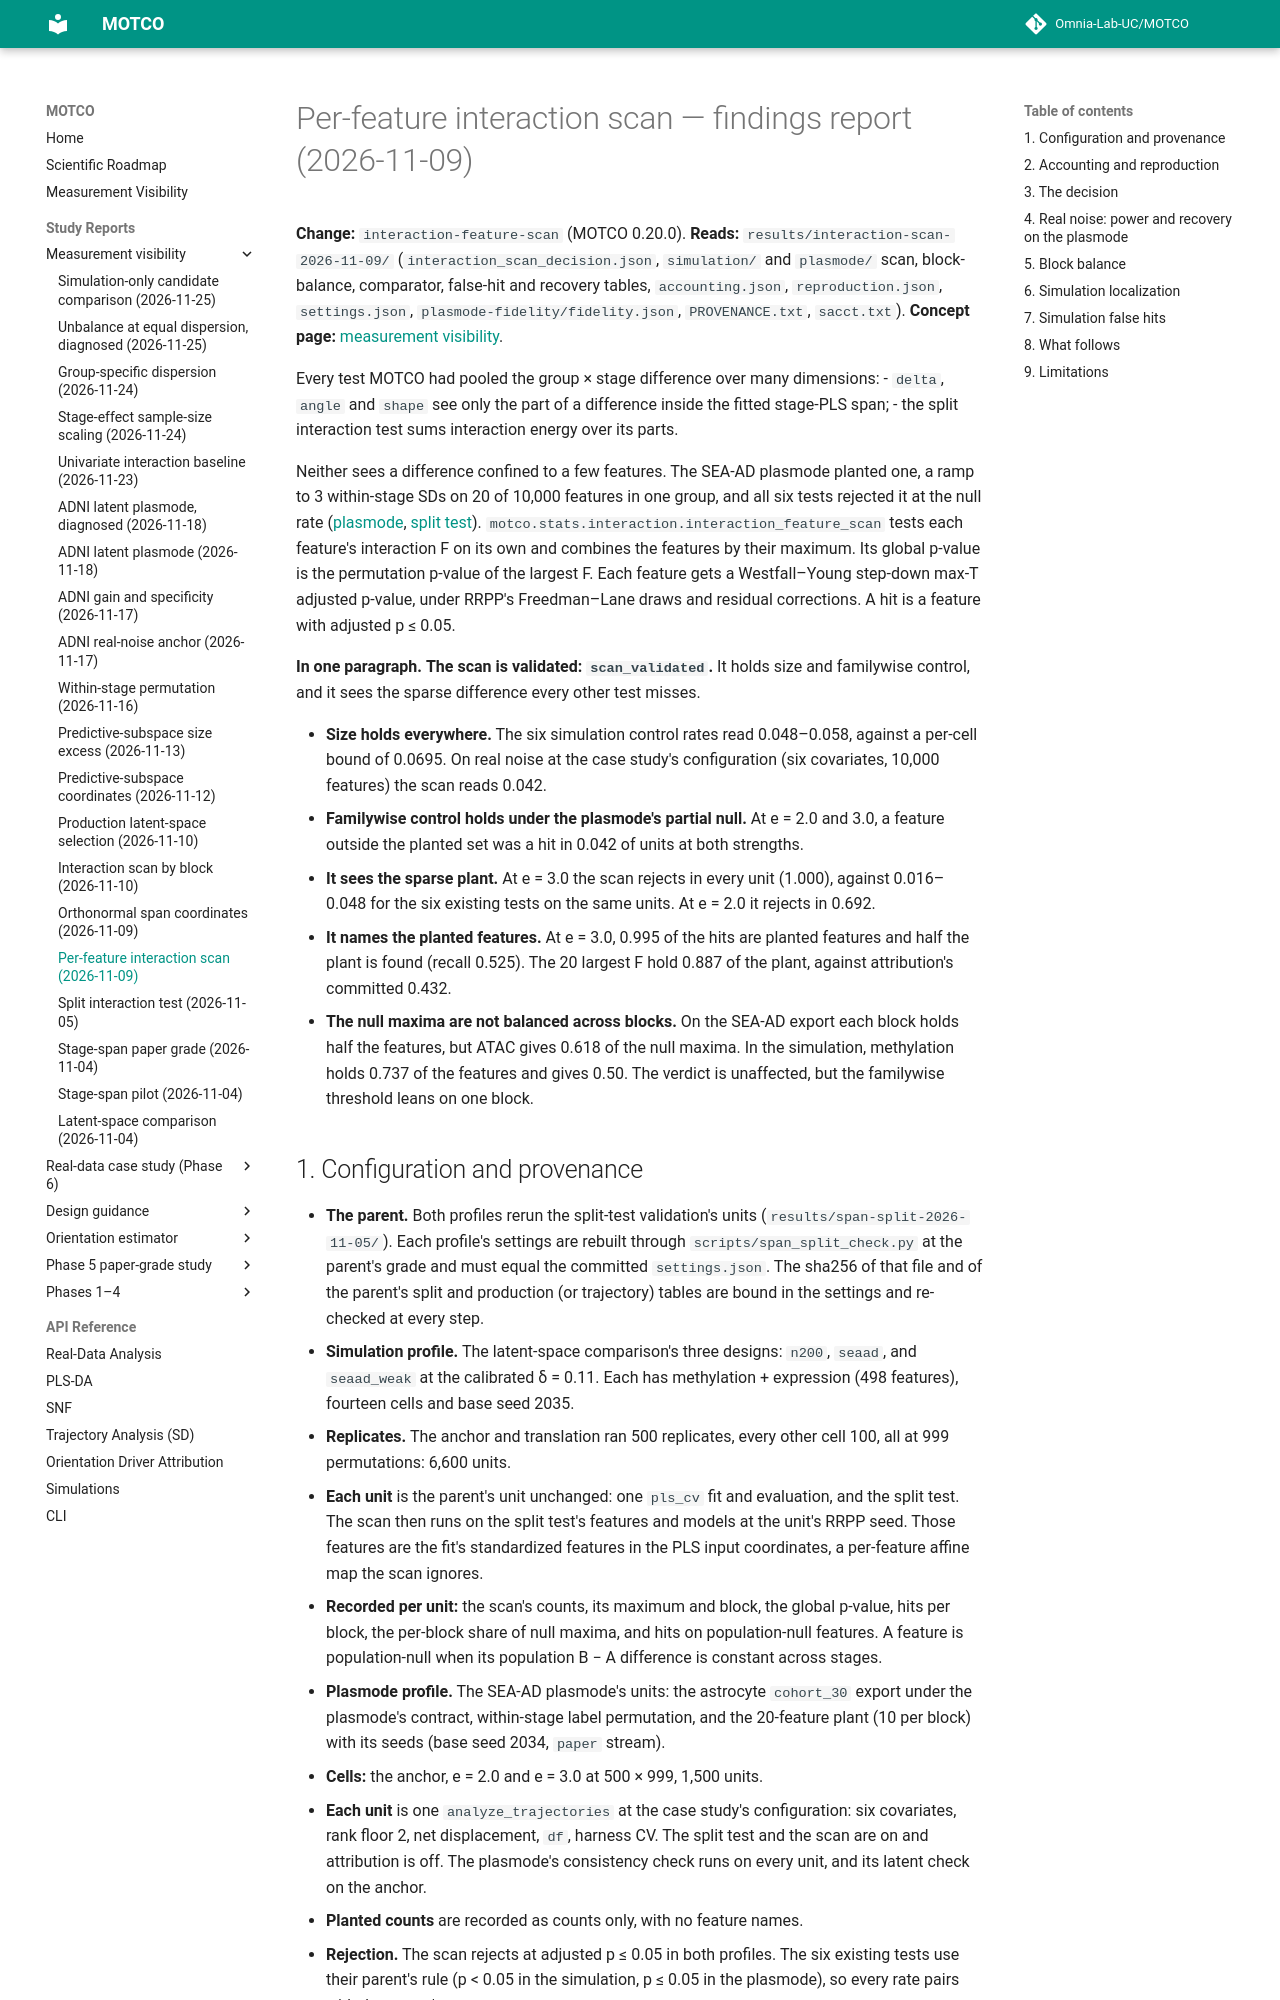

repository: Omnia-Lab-UC/MOTCO · page: reports/interaction-scan-2026-11-09/index.html · generator: mkdocs

# Per-feature interaction scan — findings report (2026-11-09)

**Change:** `interaction-feature-scan` (MOTCO 0.20.0). **Reads:** `results/interaction-scan-2026-11-09/` (`interaction_scan_decision.json`, `simulation/` and `plasmode/` scan, block-balance, comparator, false-hit and recovery tables, `accounting.json`, `reproduction.json`, `settings.json`, `plasmode-fidelity/fidelity.json`, `PROVENANCE.txt`, `sacct.txt`). **Concept page:** [measurement visibility](../measurement-visibility.md#testing-feature-by-feature-the-interaction-scan).

Every test MOTCO had pooled the group × stage difference over many dimensions:
- `delta`, `angle` and `shape` see only the part of a difference inside the fitted stage-PLS span;
- the split interaction test sums interaction energy over its parts.

Neither sees a difference confined to a few features. The SEA-AD plasmode planted one, a ramp to 3 within-stage SDs on 20 of 10,000 features in one group, and all six tests rejected it at the null rate ([plasmode](plasmode-2026-11-02.md), [split test](span-split-2026-11-05.md)). `motco.stats.interaction.interaction_feature_scan` tests each feature's interaction F on its own and combines the features by their maximum. Its global p-value is the permutation p-value of the largest F. Each feature gets a Westfall–Young step-down max-T adjusted p-value, under RRPP's Freedman–Lane draws and residual corrections. A hit is a feature with adjusted p ≤ 0.05.

**In one paragraph.** **The scan is validated: `scan_validated`.** It holds size and familywise control, and it sees the sparse difference every other test misses.

- **Size holds everywhere.** The six simulation control rates read 0.048–0.058, against a per-cell bound of 0.0695. On real noise at the case study's configuration (six covariates, 10,000 features) the scan reads 0.042.
- **Familywise control holds under the plasmode's partial null.** At e = 2.0 and 3.0, a feature outside the planted set was a hit in 0.042 of units at both strengths.
- **It sees the sparse plant.** At e = 3.0 the scan rejects in every unit (1.000), against 0.016–0.048 for the six existing tests on the same units. At e = 2.0 it rejects in 0.692.
- **It names the planted features.** At e = 3.0, 0.995 of the hits are planted features and half the plant is found (recall 0.525). The 20 largest F hold 0.887 of the plant, against attribution's committed 0.432.
- **The null maxima are not balanced across blocks.** On the SEA-AD export each block holds half the features, but ATAC gives 0.618 of the null maxima. In the simulation, methylation holds 0.737 of the features and gives 0.50. The verdict is unaffected, but the familywise threshold leans on one block.
